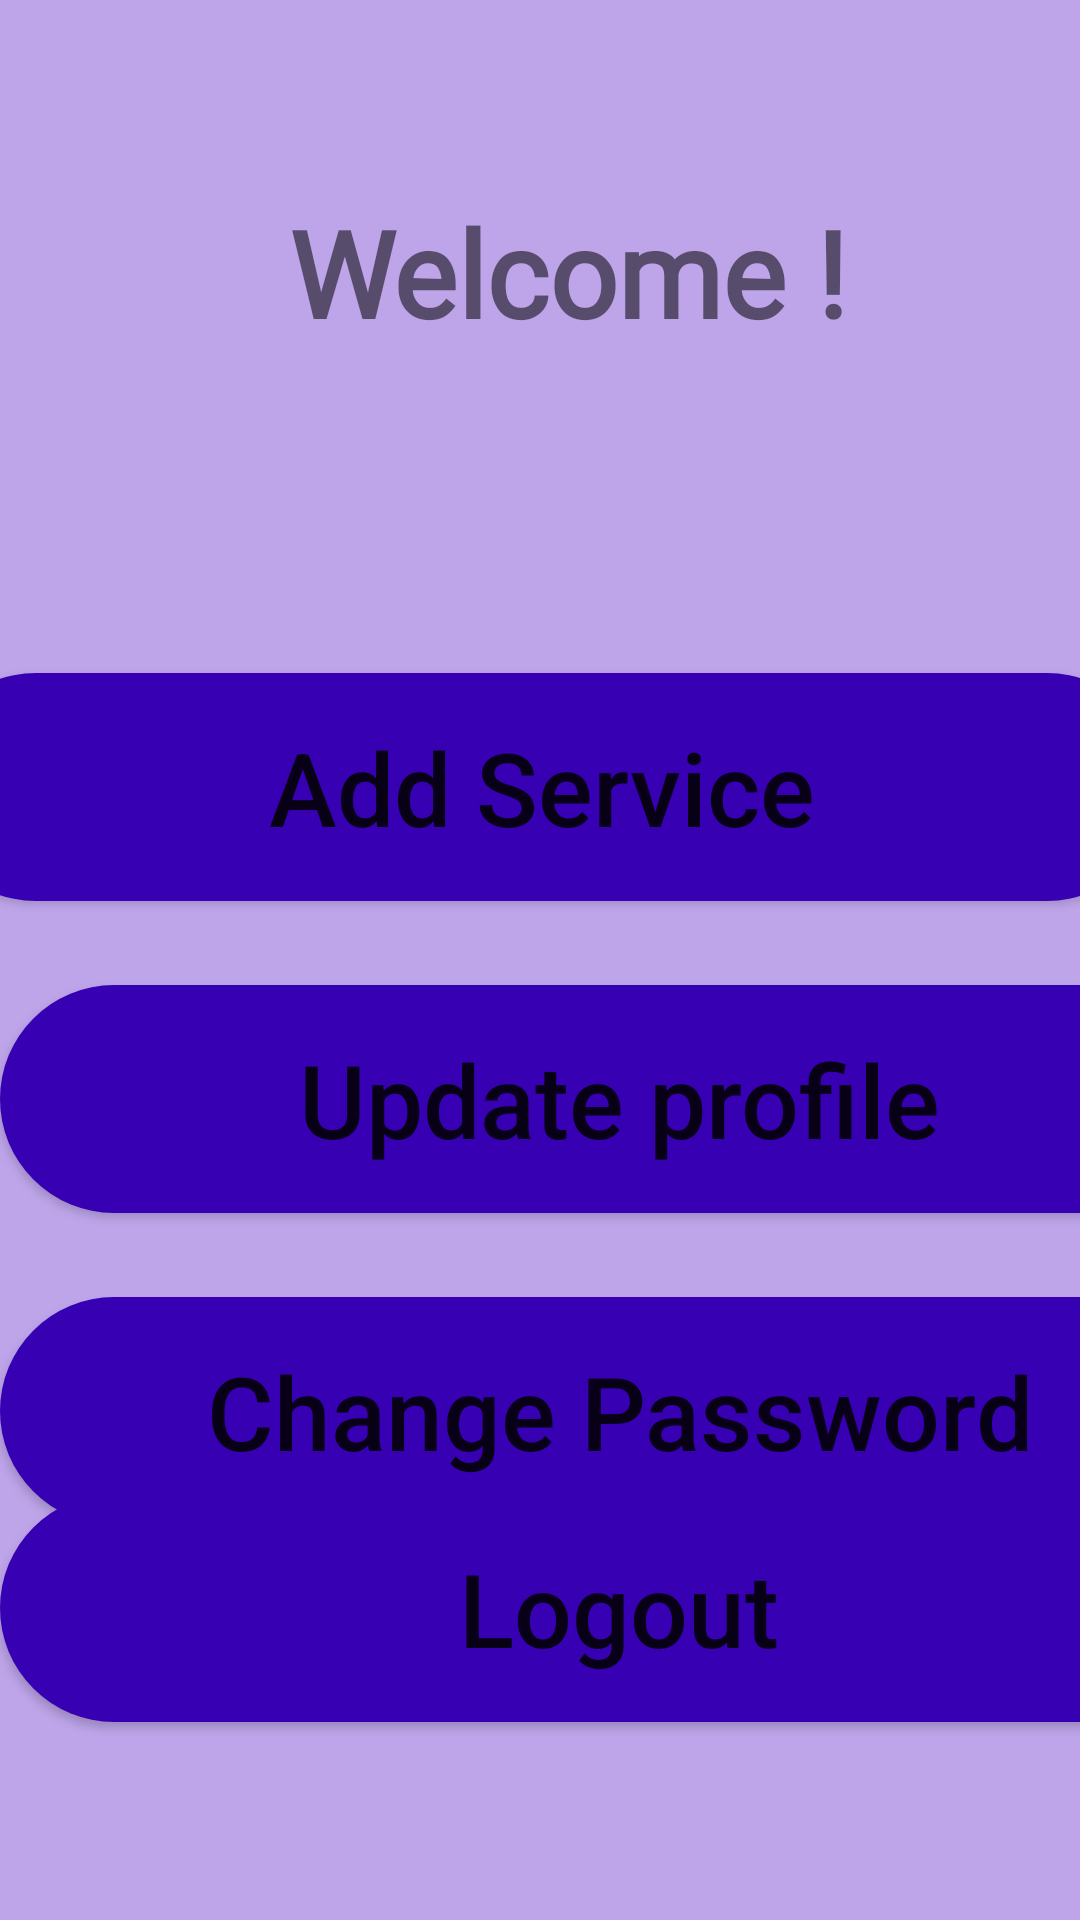

Layout XML and referenced resources for this Android screen:
<!-- AndroidManifest.xml: application theme Theme.Sahayogi -->
<!-- res/layout/activity_welcome_serviceman.xml -->
<?xml version="1.0" encoding="utf-8"?>
<androidx.constraintlayout.widget.ConstraintLayout xmlns:android="http://schemas.android.com/apk/res/android"
    xmlns:app="http://schemas.android.com/apk/res-auto"
    xmlns:tools="http://schemas.android.com/tools"
    android:layout_width="match_parent"
    android:layout_height="match_parent"
    android:background="#BEA5EA"
    tools:context=".Welcome_serviceman">

    <TextView
        android:id="@+id/textView2"
        android:layout_width="wrap_content"
        android:layout_height="wrap_content"
        android:layout_marginTop="64dp"
        android:fontFamily="@font/alfa_slab_one"
        android:text="Welcome !"
        android:textAlignment="center"
        android:textAllCaps="false"
        android:textSize="40sp"
        android:textStyle="bold"
        app:layout_constraintEnd_toEndOf="parent"
        app:layout_constraintHorizontal_bias="0.555"
        app:layout_constraintStart_toStartOf="parent"
        app:layout_constraintTop_toTopOf="parent" />

    <TextView
        android:id="@+id/updatetxt"
        android:layout_width="269dp"
        android:layout_height="47dp"
        android:layout_marginTop="30dp"
        android:fontFamily="@font/alfa_slab_one"
        android:text=""
        android:textAlignment="center"
        android:textAllCaps="false"
        android:textSize="30sp"
        android:textStyle="bold"
        app:layout_constraintEnd_toEndOf="parent"
        app:layout_constraintHorizontal_bias="0.498"
        app:layout_constraintStart_toStartOf="parent"
        app:layout_constraintTop_toBottomOf="@+id/textView2" />

    <TextView
        android:id="@+id/usertype"
        android:layout_width="120dp"
        android:layout_height="0dp"
        android:fontFamily="@font/alfa_slab_one"
        android:text=""
        android:visibility="invisible"
        android:textAlignment="center"
        android:textAllCaps="false"
        android:textSize="30sp"
        android:textStyle="normal"
        app:layout_constraintEnd_toEndOf="parent"
        app:layout_constraintHorizontal_bias="0.498"
        app:layout_constraintStart_toStartOf="parent" />

    <Button
        android:id="@+id/logout"
        android:layout_width="413dp"
        android:layout_height="76dp"
        android:layout_marginBottom="72dp"
        android:background="@drawable/round_btn"
        android:text="Logout"
        android:textAllCaps="false"
        android:textSize="34sp"
        app:layout_constraintBottom_toBottomOf="parent"
        app:layout_constraintEnd_toEndOf="parent"
        app:layout_constraintHorizontal_bias="0.0"
        app:layout_constraintStart_toStartOf="parent"
        app:layout_constraintTop_toBottomOf="@+id/changepwd"
        app:layout_constraintVertical_bias="0.644" />

    <Button
        android:id="@+id/add"
        android:layout_width="413dp"
        android:layout_height="76dp"
        android:layout_marginTop="30dp"
        android:background="@drawable/round_btn"
        android:text="Add Service"
        android:textAllCaps="false"
        android:textSize="34sp"
        app:layout_constraintEnd_toEndOf="parent"
        app:layout_constraintStart_toStartOf="parent"
        app:layout_constraintTop_toBottomOf="@+id/updatetxt" />

    <Button
        android:id="@+id/updatepr"
        android:layout_width="413dp"
        android:layout_height="76dp"
        android:layout_marginTop="28dp"
        android:background="@drawable/round_btn"
        android:text="Update profile"
        android:textAllCaps="false"
        android:textSize="34sp"
        app:layout_constraintEnd_toEndOf="parent"
        app:layout_constraintHorizontal_bias="0.0"
        app:layout_constraintStart_toStartOf="parent"
        app:layout_constraintTop_toBottomOf="@+id/add" />

    <Button
        android:id="@+id/changepwd"
        android:layout_width="413dp"
        android:layout_height="76dp"
        android:layout_marginTop="28dp"
        android:background="@drawable/round_btn"
        android:text="Change Password"
        android:textAllCaps="false"
        android:textSize="34sp"
        app:layout_constraintEnd_toEndOf="parent"
        app:layout_constraintHorizontal_bias="0.0"
        app:layout_constraintStart_toStartOf="parent"
        app:layout_constraintTop_toBottomOf="@+id/updatepr" />


</androidx.constraintlayout.widget.ConstraintLayout>
<!-- resources referenced by this layout -->
<resources>
  <!-- drawable round_btn (drawable) -->
  <?xml version="1.0" encoding="utf-8"?>
  <shape xmlns:android="http://schemas.android.com/apk/res/android" android:shape="rectangle">
  
      <solid android:color="#3700B3"/>
      <corners android:radius="9999dp"/>
  </shape>
  <style name="Theme.Sahayogi" parent="Theme.AppCompat.DayNight.NoActionBar">
          
          <item name="colorPrimary">@color/purple_500</item>
          <item name="colorPrimaryVariant">@color/purple_700</item>
          <item name="colorOnPrimary">@color/white</item>
          
          <item name="colorSecondary">@color/teal_200</item>
          <item name="colorSecondaryVariant">@color/teal_700</item>
          <item name="colorOnSecondary">@color/black</item>
          
          <item name="android:statusBarColor" tools:targetApi="l">?attr/colorPrimaryVariant</item>
          
      </style>
  <!-- not gathered from this repository: default colours our renderer supplied (Android Studio template values) -->
  <color name="purple_500">#FF6200EE</color>
  <color name="purple_700">#FF3700B3</color>
  <color name="teal_200">#FF03DAC5</color>
  <color name="teal_700">#FF018786</color>
  <color name="black">#FF000000</color>
  <color name="white">#FFFFFFFF</color>
</resources>
